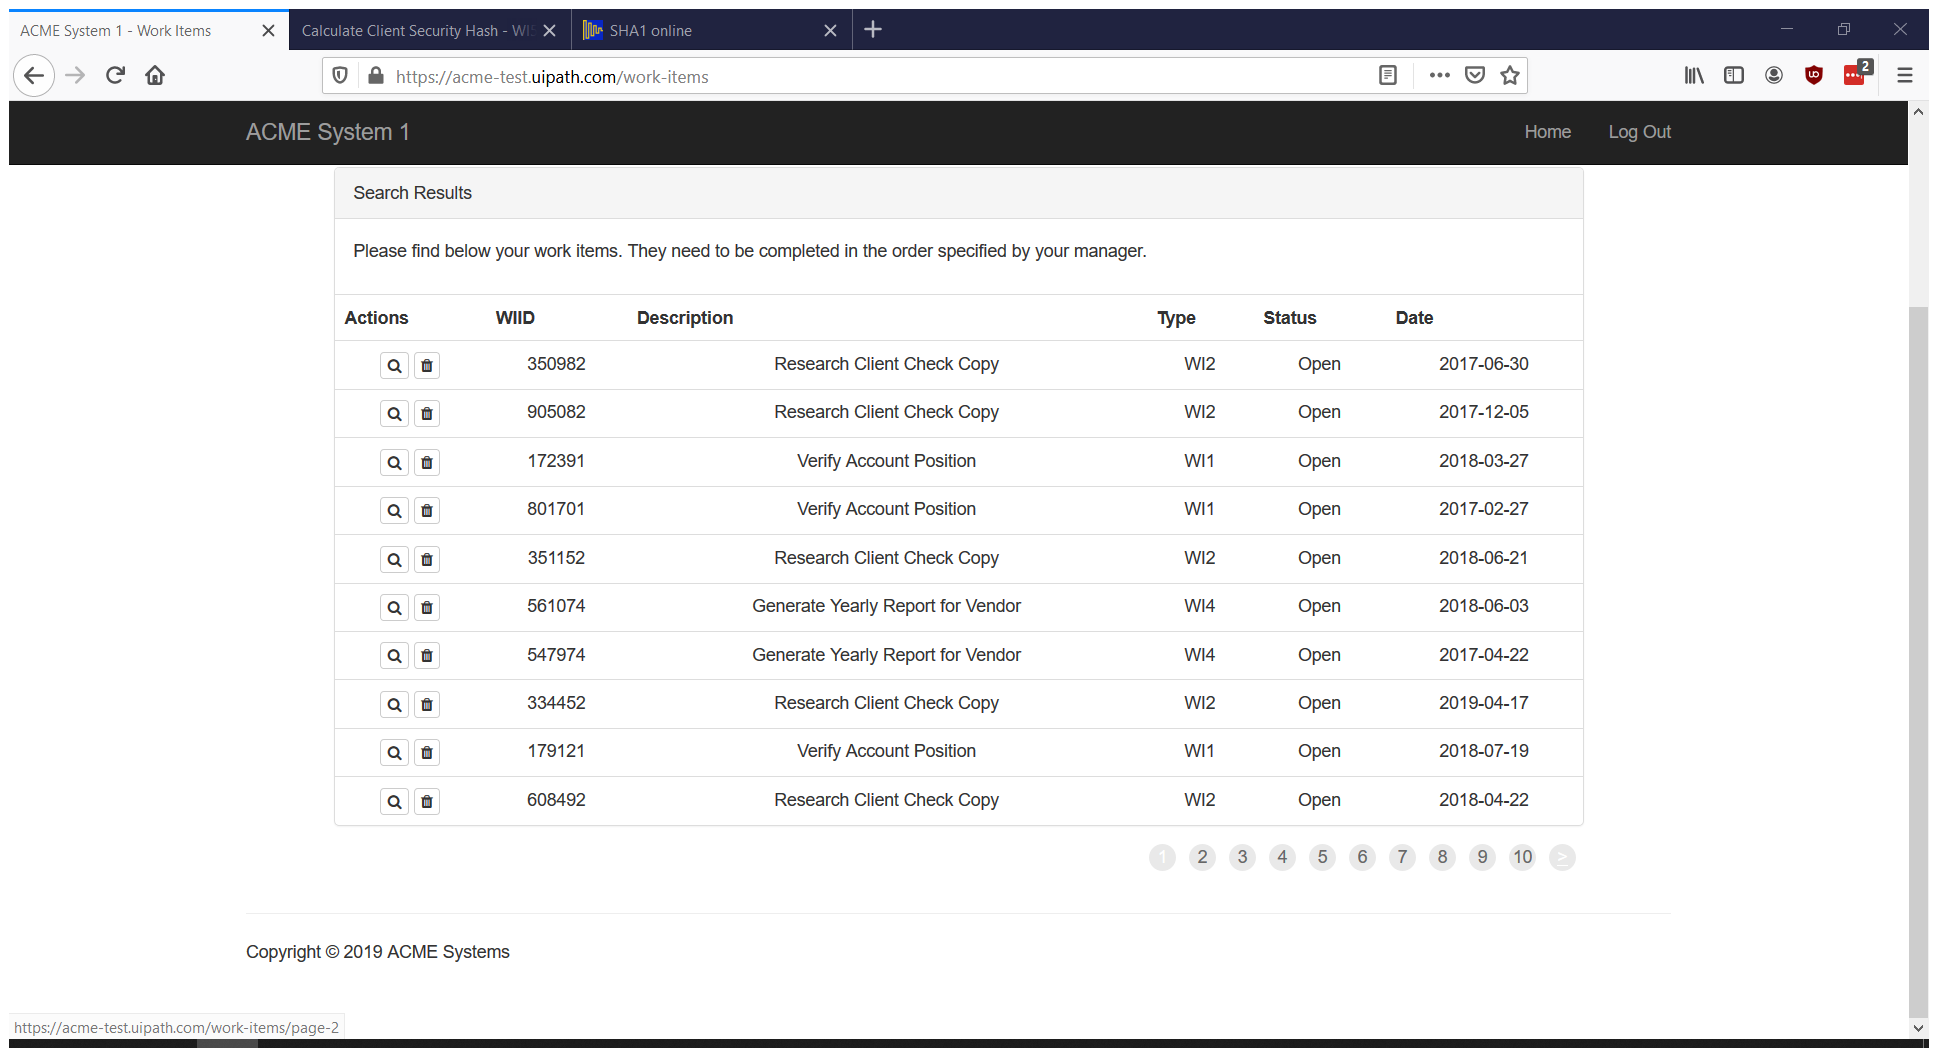
Task: Learned by following LinkedIn Learning
Workflow: ACME_ExtractWorkItems

Step 1: Attach Browser 'ACMESyste Page' in window 'ACME System 1 - Work Items' (firefox.exe)

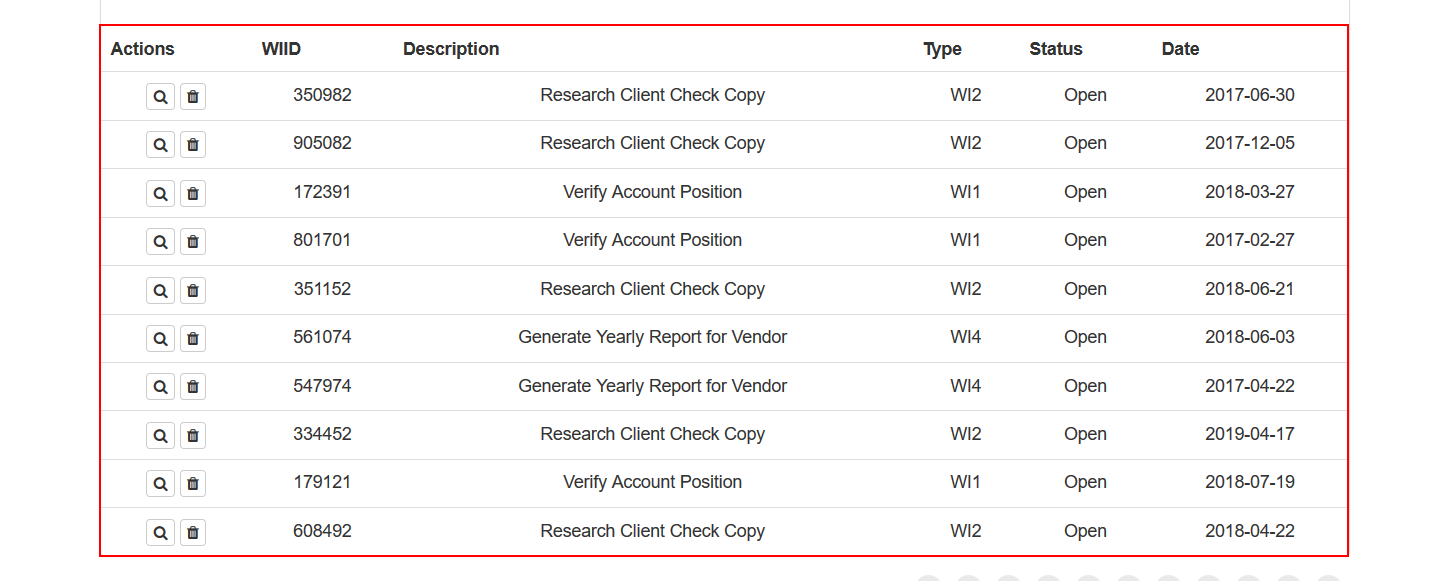
Step 2: get-text from the table